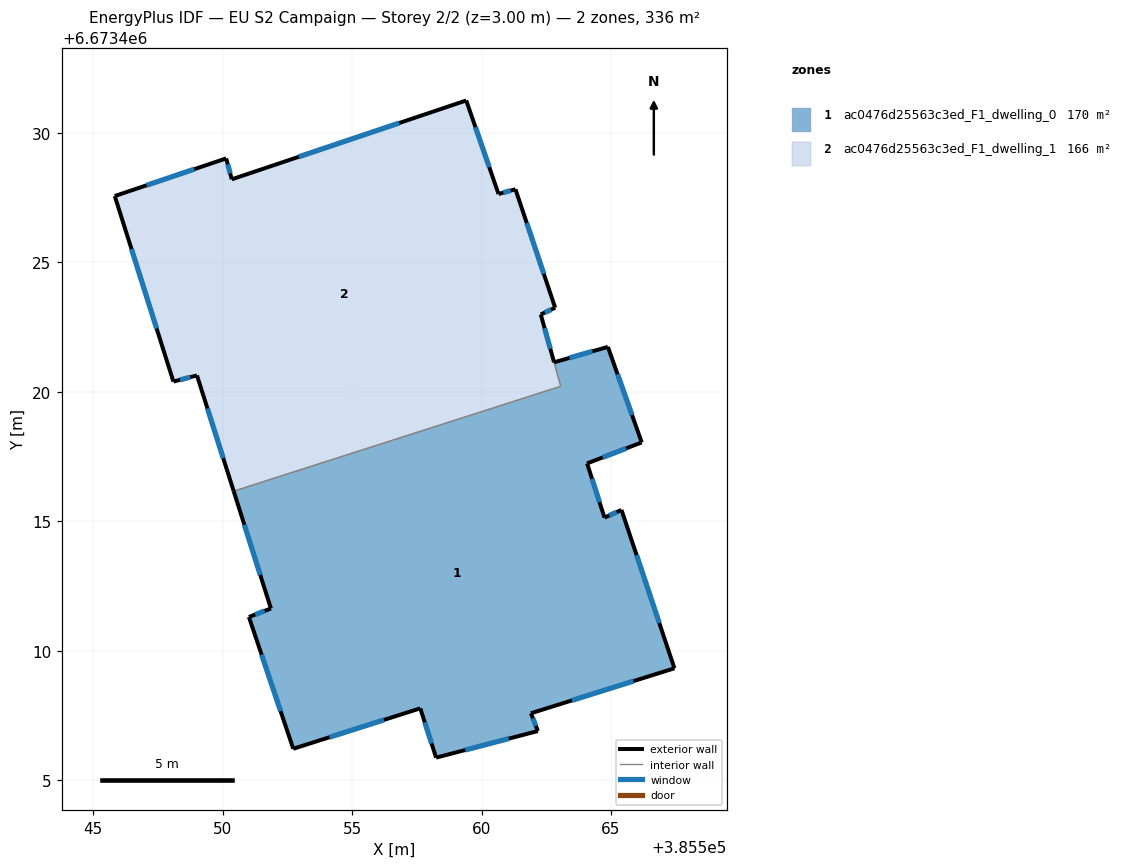
=== STOREY PLAN SPEC (per zone: floor XY polygon, exterior-wall plan segments, windows/doors) ===
zone 1: ac0476d25563c3ed_F1_dwelling_0  (170.2 m²)
  floor: (385564.88, 6673421.73) (385566.18, 6673418.04) (385564.08, 6673417.23) (385564.75, 6673415.14) (385565.40, 6673415.44) (385567.45, 6673409.32) (385561.91, 6673407.59) (385562.17, 6673406.90) (385558.24, 6673405.87) (385557.63, 6673407.78) (385552.73, 6673406.21) (385551.02, 6673411.30) (385551.87, 6673411.63) (385550.43, 6673416.16) (385563.05, 6673420.21) (385562.80, 6673421.14)
  exterior wall: (385564.08, 6673417.23) – (385566.18, 6673418.04)  [2.3 m]
    window: (385564.68, 6673417.47) – (385565.58, 6673417.81)  [1.2 m²]
  exterior wall: (385564.75, 6673415.14) – (385564.08, 6673417.23)  [2.2 m]
    window: (385564.56, 6673415.74) – (385564.27, 6673416.64)  [1.2 m²]
  exterior wall: (385565.40, 6673415.44) – (385564.75, 6673415.14)  [0.7 m]
    window: (385565.22, 6673415.35) – (385564.93, 6673415.23)  [0.4 m²]
  exterior wall: (385567.45, 6673409.32) – (385565.40, 6673415.44)  [6.4 m]
    window: (385566.86, 6673411.07) – (385565.99, 6673413.69)  [3.6 m²]
  exterior wall: (385561.91, 6673407.59) – (385567.45, 6673409.32)  [5.8 m]
    window: (385563.49, 6673408.08) – (385565.86, 6673408.83)  [3.2 m²]
  exterior wall: (385562.17, 6673406.90) – (385561.91, 6673407.59)  [0.7 m]
    window: (385562.10, 6673407.10) – (385561.98, 6673407.39)  [0.4 m²]
  exterior wall: (385558.24, 6673405.87) – (385562.17, 6673406.90)  [4.1 m]
    window: (385559.37, 6673406.17) – (385561.05, 6673406.61)  [2.2 m²]
  exterior wall: (385557.63, 6673407.78) – (385558.24, 6673405.87)  [2.0 m]
    window: (385557.81, 6673407.23) – (385558.07, 6673406.42)  [1.1 m²]
  exterior wall: (385552.73, 6673406.21) – (385557.63, 6673407.78)  [5.1 m]
    window: (385554.13, 6673406.66) – (385556.23, 6673407.33)  [2.8 m²]
  exterior wall: (385551.02, 6673411.30) – (385552.73, 6673406.21)  [5.4 m]
    window: (385551.51, 6673409.85) – (385552.24, 6673407.67)  [3.0 m²]
  exterior wall: (385551.87, 6673411.63) – (385551.02, 6673411.30)  [0.9 m]
    window: (385551.62, 6673411.54) – (385551.26, 6673411.40)  [0.5 m²]
  exterior wall: (385550.43, 6673416.16) – (385551.87, 6673411.63)  [4.8 m]
    window: (385550.84, 6673414.87) – (385551.46, 6673412.93)  [2.6 m²]
  exterior wall: (385564.88, 6673421.73) – (385562.80, 6673421.14)  [2.2 m]
    window: (385564.28, 6673421.56) – (385563.39, 6673421.31)  [1.2 m²]
  exterior wall: (385566.18, 6673418.04) – (385564.88, 6673421.73)  [3.9 m]
    window: (385565.81, 6673419.10) – (385565.25, 6673420.68)  [2.2 m²]
  interior walls: 2
zone 2: ac0476d25563c3ed_F1_dwelling_1  (166.1 m²)
  floor: (385559.41, 6673431.25) (385560.65, 6673427.64) (385561.31, 6673427.82) (385562.84, 6673423.25) (385562.29, 6673422.99) (385563.06, 6673420.21) (385550.43, 6673416.16) (385549.01, 6673420.63) (385548.10, 6673420.39) (385545.84, 6673427.56) (385550.14, 6673429.01) (385550.35, 6673428.20)
  exterior wall: (385549.01, 6673420.63) – (385550.43, 6673416.16)  [4.7 m]
    window: (385549.42, 6673419.35) – (385550.02, 6673417.44)  [2.6 m²]
  exterior wall: (385548.10, 6673420.39) – (385549.01, 6673420.63)  [0.9 m]
    window: (385548.36, 6673420.46) – (385548.75, 6673420.56)  [0.5 m²]
  exterior wall: (385545.84, 6673427.56) – (385548.10, 6673420.39)  [7.5 m]
    window: (385546.48, 6673425.51) – (385547.45, 6673422.44)  [4.1 m²]
  exterior wall: (385550.14, 6673429.01) – (385545.84, 6673427.56)  [4.5 m]
    window: (385548.91, 6673428.60) – (385547.07, 6673427.97)  [2.5 m²]
  exterior wall: (385550.35, 6673428.20) – (385550.14, 6673429.01)  [0.8 m]
    window: (385550.29, 6673428.43) – (385550.20, 6673428.78)  [0.5 m²]
  exterior wall: (385559.41, 6673431.25) – (385550.35, 6673428.20)  [9.6 m]
    window: (385556.82, 6673430.38) – (385552.94, 6673429.07)  [5.3 m²]
  exterior wall: (385560.66, 6673427.64) – (385559.41, 6673431.25)  [3.8 m]
    window: (385560.30, 6673428.67) – (385559.77, 6673430.22)  [2.1 m²]
  exterior wall: (385561.31, 6673427.82) – (385560.66, 6673427.64)  [0.7 m]
    window: (385561.12, 6673427.77) – (385560.84, 6673427.69)  [0.4 m²]
  exterior wall: (385562.84, 6673423.25) – (385561.31, 6673427.82)  [4.8 m]
    window: (385562.40, 6673424.55) – (385561.75, 6673426.51)  [2.7 m²]
  exterior wall: (385562.29, 6673422.99) – (385562.84, 6673423.25)  [0.6 m]
    window: (385562.45, 6673423.06) – (385562.68, 6673423.17)  [0.3 m²]
  exterior wall: (385562.80, 6673421.14) – (385562.29, 6673422.99)  [1.9 m]
    window: (385562.65, 6673421.67) – (385562.43, 6673422.46)  [1.1 m²]
  interior walls: 2

=== DERIVED (storey summary) ===
Building: EU S2 Campaign
Storey: 2 of 2  (floor level z = 3.00 m)
Storey gross floor area: 336.3 m²
Zones on this storey: 2
  - ac0476d25563c3ed_F1_dwelling_0: floor 170.2 m²; exterior wall 46.5 m (139.4 m²); 14 window(s) 25.6 m²; WWR 18.4%
  - ac0476d25563c3ed_F1_dwelling_1: floor 166.1 m²; exterior wall 39.9 m (119.8 m²); 11 window(s) 22.0 m²; WWR 18.4%
Zone adjacency (shared interzone walls):
  - ac0476d25563c3ed_F1_dwelling_0 ↔ ac0476d25563c3ed_F1_dwelling_1